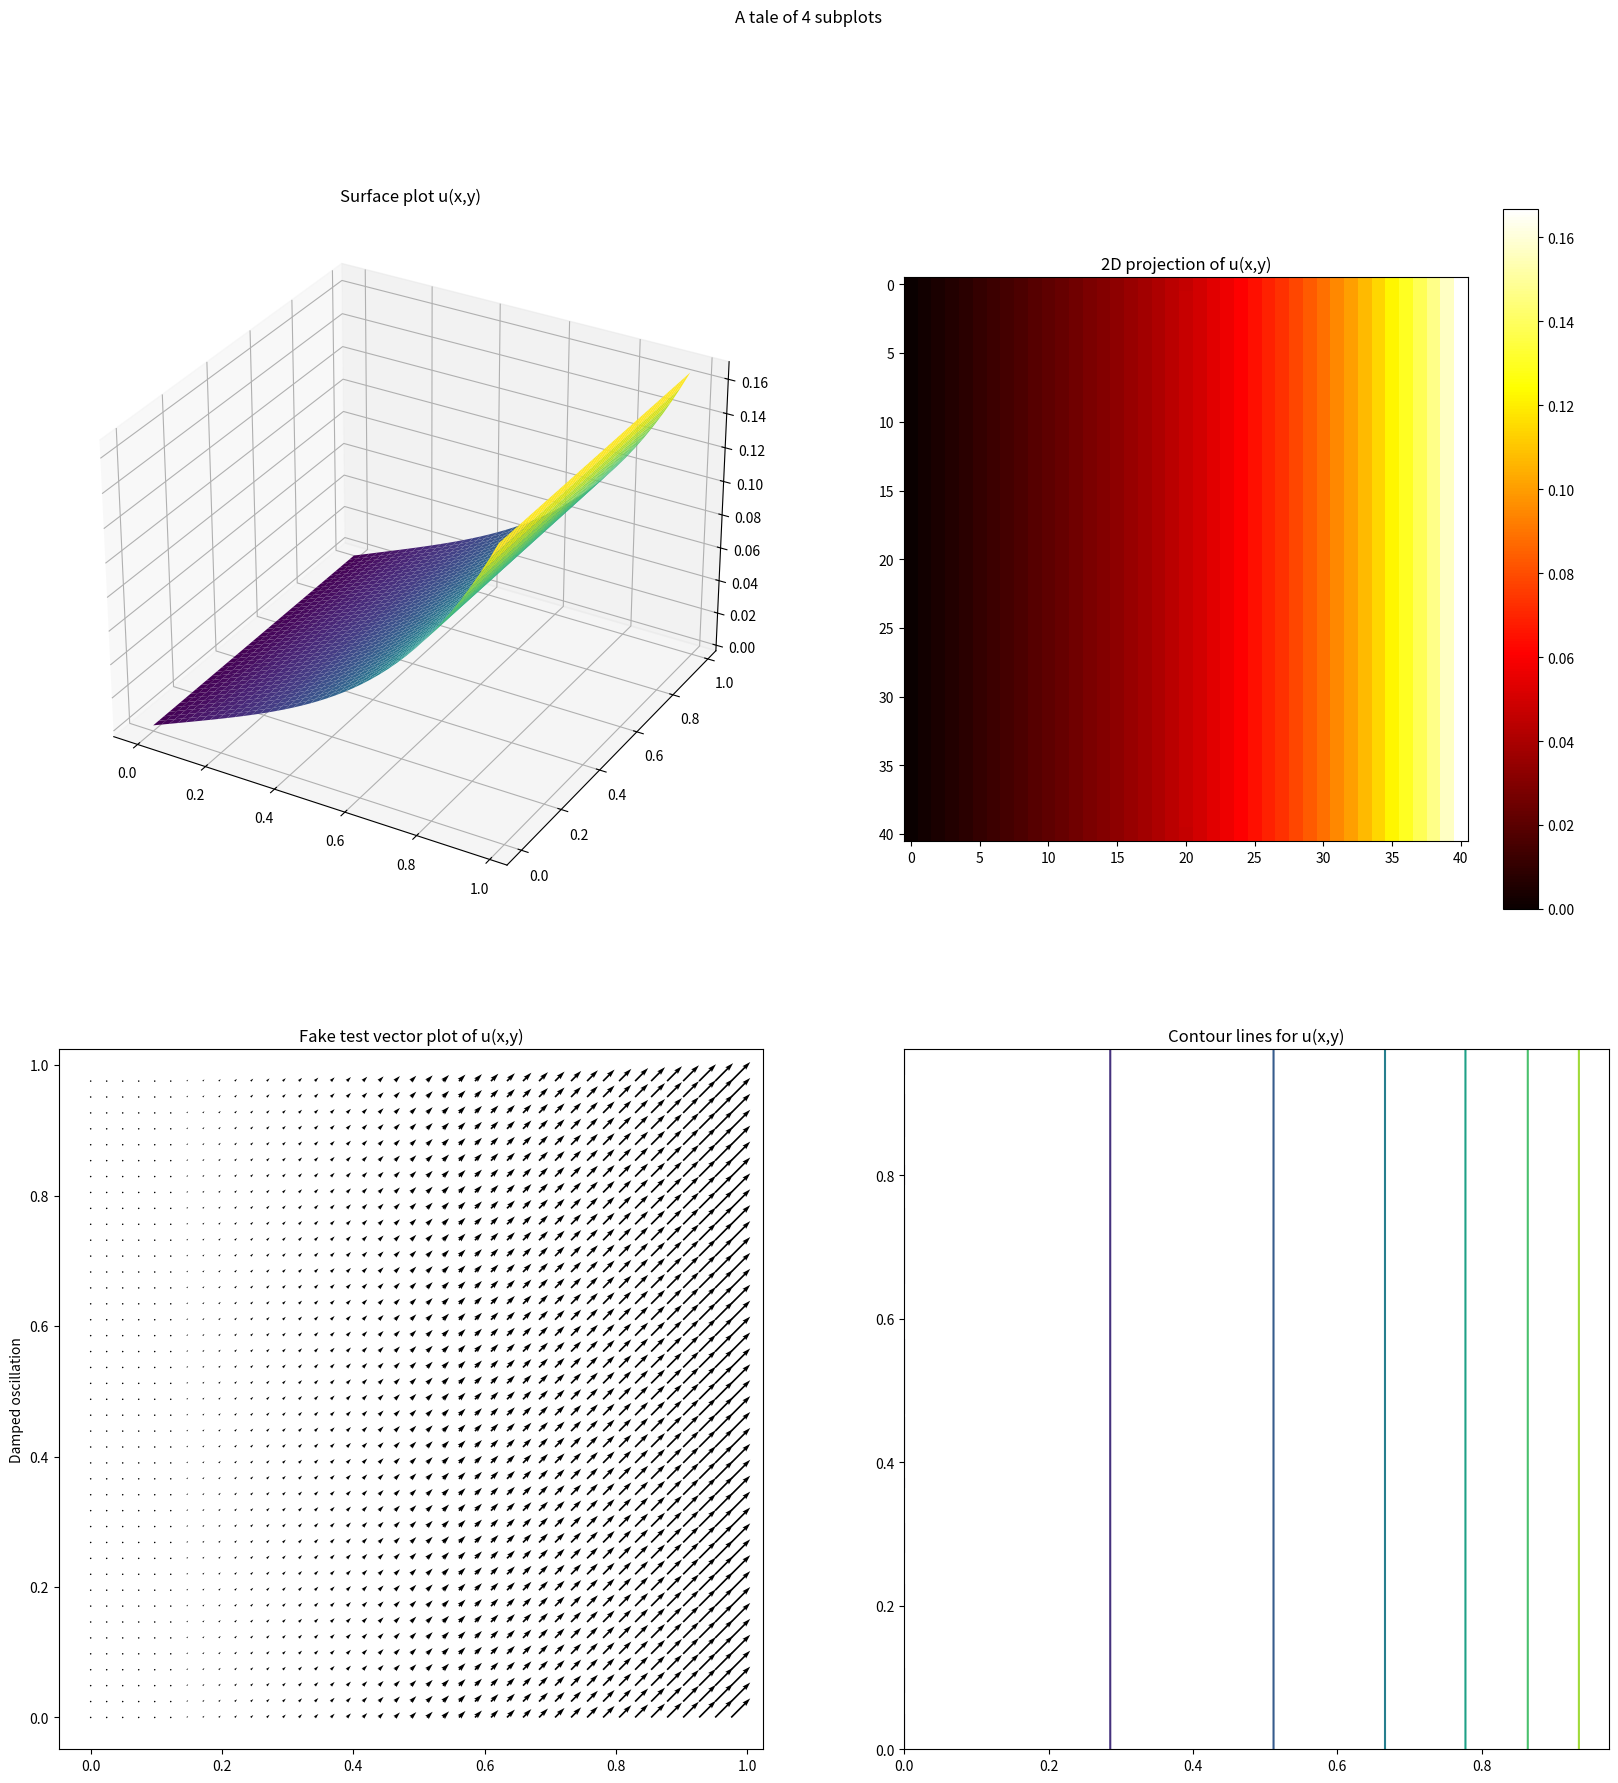

Here is the Python script that generated this plot:
import matplotlib.pyplot as plt
import numpy as np

# import mathlib as ml
# from mpl_toolkits import mplot3d

# Press Shift+F10 to execute it or replace it with your code.
# Press Double Shift to search everywhere for classes, files, tool windows, actions, and settings.

class Poisson:

    nnoy, nnox = 41, 41

    def __init__(self, nnoy=41, nnox=41):
        self.nnoy = nnoy
        self.nnox = nnox
        self.dx, self.dy = 1 / (nnox - 1), 1 / (nnoy - 1)
        self.A = np.zeros((nnox * nnoy, nnoy * nnox))
        self.b = np.zeros(nnox * nnoy)
        self.phi = np.zeros((nnoy * nnox))
        self.u = np.zeros(nnox)
        self.analy = np.zeros(nnox)
        self.solu = np.zeros((nnoy, nnox))

    def f(self, x, y):
        return x*x

    def analytic(self, x, y):
        return (x**4/12) + (x/12)


    def assembleLinSys(self):
        h1, h2 = self.dx, self.dy
# Fill matrix and vector. First row and last rows are assumed to be essential boundary conditions
        for i in range(self.nnox, self.nnox * (self.nnoy - 1)):
            self.A[i, i] = -2 * ((1 / (h1 ** 2)) + (1 / (h2 ** 2)))
            self.A[i, i - self.nnox] = 1 / (h2 ** 2)
            self.A[i, i + self.nnox] = 1 / (h2 ** 2)
            self.A[i, i - 1] = 1 / (h1 ** 2)
            self.A[i, i + 1] = 1 / (h1 ** 2)
        for i in range(0, self.nnoy):
            for j in range(0, self.nnox):
                tmp1, tmp2 = j*h1, i * h2
                self.b[i * self.nnox + j] = self.f(tmp1, tmp2)


    def essBC(self, x, y):
        return self.analytic(x, y)


    def fillEssBC(self):
        # Boundary conditions for upper and lower boundaries of a unit square
        for i in range(0, self.nnoy):
            for j in range(0, self.nnox * self.nnoy):
                self.A[i, j] = 0.0
                self.A[self.nnoy * (self.nnox - 1) + i, j] = 0.0
            self.A[i, i] = 1.0
            self.A[self.nnoy * (self.nnox - 1) + i, self.nnoy * (self.nnox - 1) + i] = 1.0
            self.b[i] = self.essBC(i * self.dx, 0)
            self.b[self.nnoy * (self.nnox - 1) + i] = self.essBC(i * self.dx, 1)

        # Boundary conditions for left and right boundaries of A unit square
        for i in range(0, self.nnoy):
            for j in range(0, self.nnox * self.nnoy):
                self.A[i * self.nnox, j] = 0.0
                self.A[(self.nnoy - 1) + (i * self.nnoy), j] = 0.0
            self.A[i * self.nnoy, i * self.nnoy] = 1.0
            self.A[(self.nnoy - 1) + i * self.nnoy, (self.nnoy - 1) + i * self.nnoy] = 1.0
            self.b[i * self.nnoy] = self.essBC(0, i * self.dy)
            self.b[(self.nnoy - 1) + (i * self.nnoy)] = self.essBC(1, i * self.dy)

    def solve(self):

        self.assembleLinSys()
        self.fillEssBC()
        self.phi = np.linalg.solve(self.A, self.b)

        for i in range(0, self.nnox):
            self.u[i] = self.phi[int(self.nnoy / 2) * self.nnox + i]
            self.analy[i] = self.analytic(i * self.dx, 0.5)

        for i in range(0, self.nnoy):
            for j in range(0, self.nnox):
                self.solu[i, j] = self.phi[i * self.nnox + j]

    def plot(self):

        x = y = np.arange(0.0, 1.0, 1 / self.nnoy)
        X, Y = np.meshgrid(x, y)


        fig = plt.figure(figsize=(20, 20))
        fig.suptitle('A tale of 4 subplots')

        ax = fig.add_subplot(2, 2, 1, projection='3d')

        ax.plot_surface(X, Y, self.solu, cmap='viridis', edgecolor='none')
        ax.set_title('Surface plot u(x,y)')

        ax = fig.add_subplot(2, 2, 2)
        ax.set_title('2D projection of u(x,y)')
        plt.imshow(self.solu, cmap='hot')
        plt.colorbar()

        ax = fig.add_subplot(2, 2, 3)
        ax.set_title('Fake test vector plot of u(x,y)')
        ax.set_ylabel('Damped oscillation')
        plt.quiver(X, Y, self.solu, self.solu)

        ax = fig.add_subplot(2, 2, 4)
        ax.set_title('Contour lines for u(x,y)')
        plt.contour(X, Y, self.solu)

        plt.show()


# Press the green button in the gutter to run the script.
if __name__ == '__main__':

    solver = Poisson(41, 41)
    solver.solve()
    solver.plot()

#    plt.plot(x, solver.u)
#    plt.plot(x, solver.analy)
#    plt.show()
